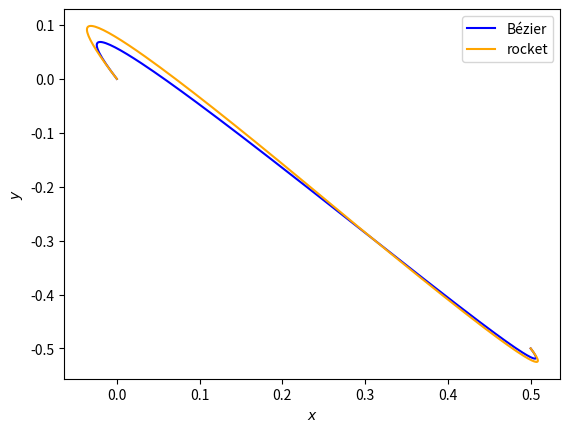
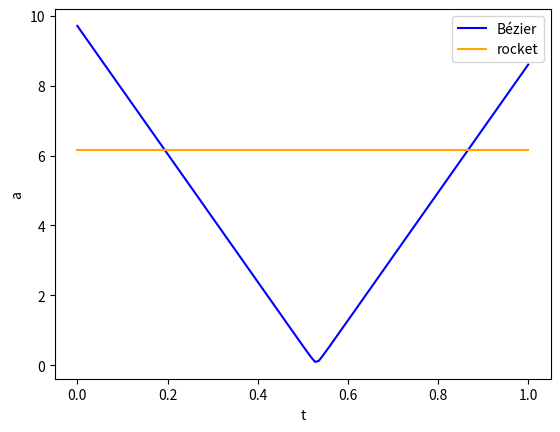

Generate these figures, in order, with matplotlib:
import matplotlib.pyplot as plt
import numpy as np
from math import sqrt

def cubic_bezier(x0, x1, v0, v1, steps):
    p0 = x0
    p3 = x1
    p1 = 1/3*(v0 - 3*x0)
    p2 = -1/3*(v1 - 3*x1)

    ts = np.linspace(0, 1, steps)

    x = lambda t: (1-t)**3 * p0 + 3*t*(1-t)**2 * p1 + 3*t**2*(1-t) * p2 + t**3 * p3

    a = lambda t: 6*(1-t)*(p2 - 2*p1 + p0) + 6*t*(p3 - 2*p2 + p1)

    return np.array(list(map(x, ts))), np.array(list(map(a, ts)))

def rocket_easing(x0, x1, v0, v1, steps):
    dx = x1 - x0

    T = 1
    
    w = T*(v0 + v1) - 2*(x1 - x0)
    A = -2*((T*(v0 - v1)) @ w)
    B = -4*((T*v1 - (x1 - x0)) @ w)
    C = w @ w
    D = 4*(C**2 + T**2*((v0 - v1) @ w)**2)
    delta = (-B - sqrt(D)) / (2 * A) if A != 0 else -C/B
    a1 = (delta - 1)/(T*delta) * v1 - (delta + 1)/(T*delta) * v0 + 2/(T**2 * delta) * (x1 - x0)
    a2 = (2 - delta)/(T*(1 - delta)) * v1 + delta/(T*(1 - delta)) * v0 - 2/(T**2 * (1 - delta)) * (x1 - x0)
    
    ts = np.linspace(0, 1, steps)

    x = lambda t: x0 + t*v0 + 0.5*a1*t**2 if t <= delta else x1 - (T - t)*v1 + 0.5*a2*(T - t)**2
    a = lambda t: a1 if t <= delta else a2

    return np.array(list(map(x, ts))), np.array(list(map(a, ts)))

x0 = np.array([0.0, 0.0])
x1 = np.array([0.5, -0.5])
v0 = np.array([-0.5, 1.0])
v1 = np.array([-0.25, 0.5])

steps = 128

cbx, cba = cubic_bezier(x0, x1, v0, v1, steps)
rex, rea = rocket_easing(x0, x1, v0, v1, steps)

plt.figure()
plt.xlabel('$x$')
plt.ylabel('$y$')
plt.plot(cbx[:,0], cbx[:,1], color = 'blue', label = 'Bézier')
plt.plot(rex[:,0], rex[:,1], color = 'orange', label = 'rocket')
plt.legend()
plt.savefig('bezier-rocket-path.png')


ts = np.linspace(0, 1, steps)

plt.figure()
plt.xlabel('t')
plt.ylabel('a')
plt.plot(ts, np.linalg.norm(cba, axis=1), color = 'blue', label = 'Bézier')
plt.plot(ts, np.linalg.norm(rea, axis=1), color = 'orange', label = 'rocket')
plt.legend()
plt.savefig('bezier-rocket-acceleration.png')

